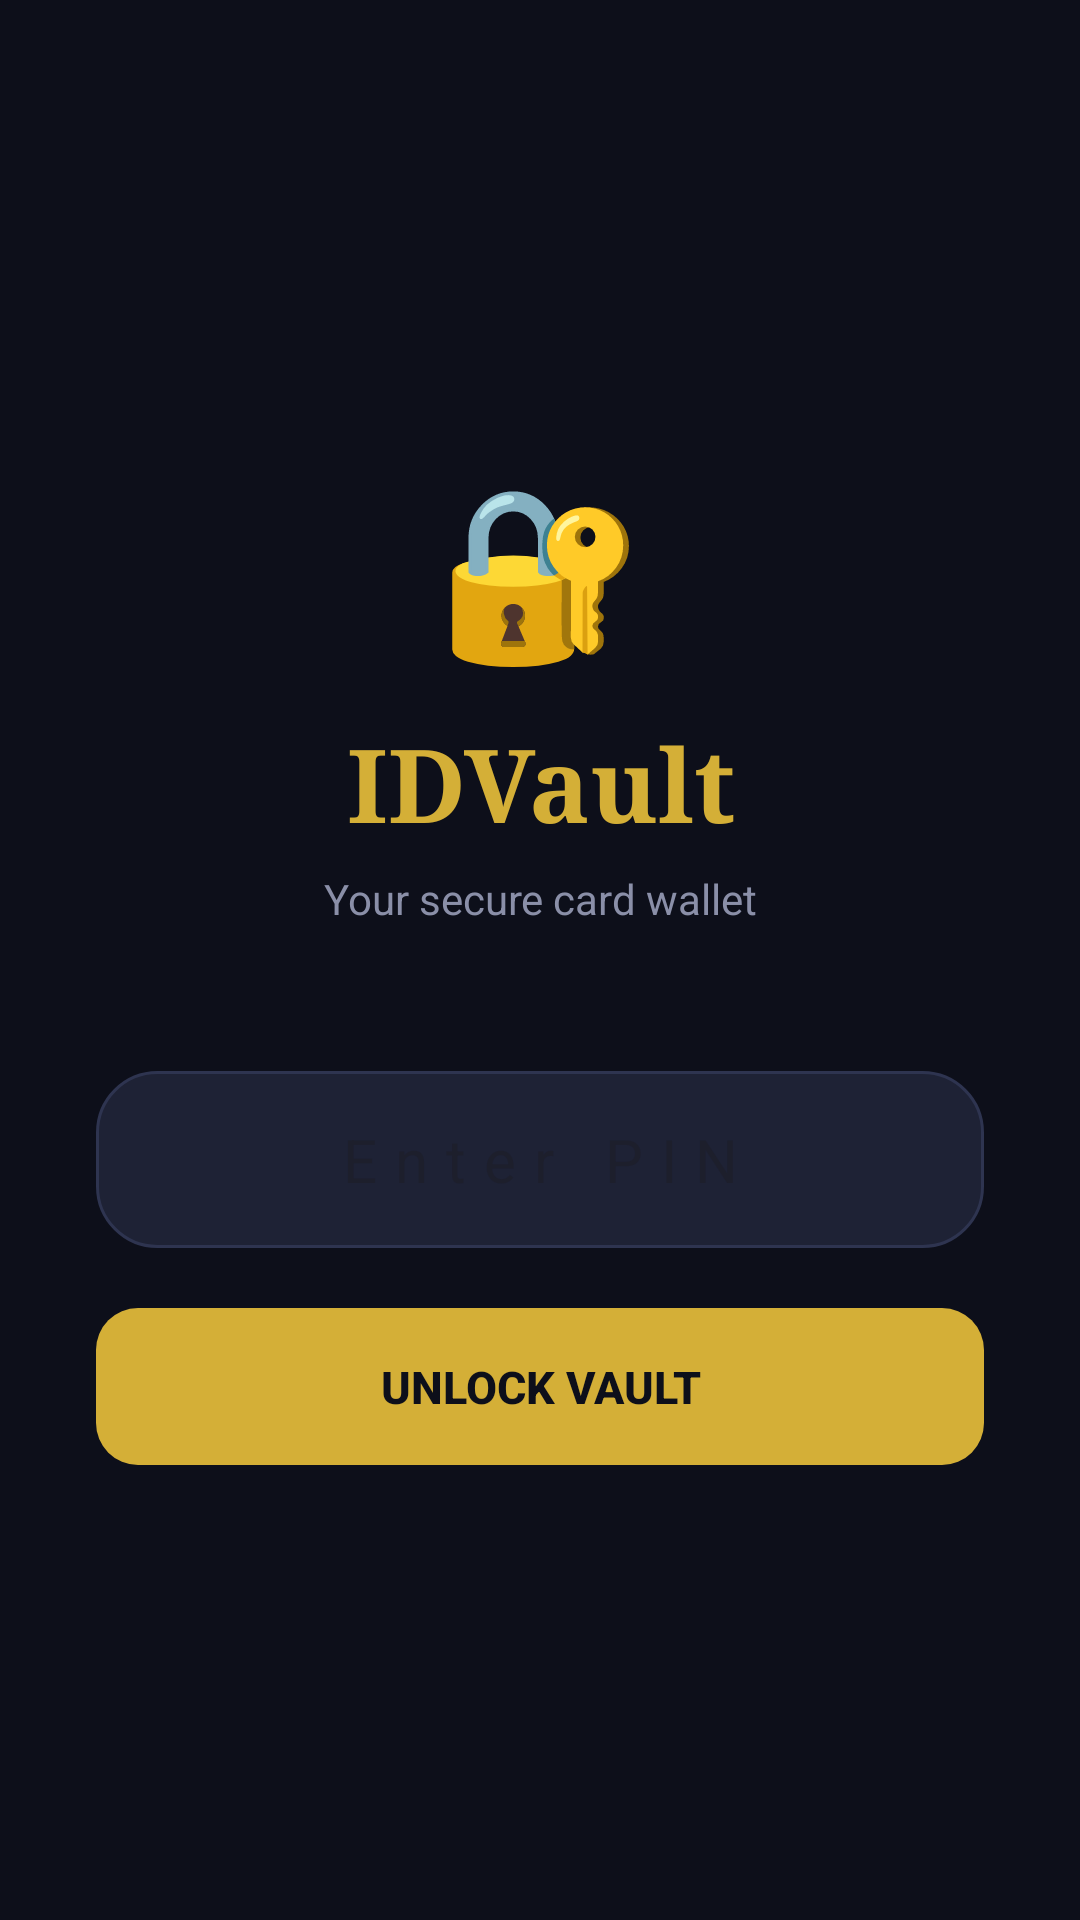

Android layout source for this screen:
<!-- AndroidManifest.xml: application theme Theme.Idvault -->
<!-- res/layout/activity_main.xml -->
<LinearLayout xmlns:android="http://schemas.android.com/apk/res/android"
    android:orientation="vertical"
    android:gravity="center"
    android:background="@color/background"
    android:padding="32dp"
    android:layout_width="match_parent"
    android:layout_height="match_parent">

    <TextView
        android:text="🔐"
        android:textSize="56sp"
        android:gravity="center"
        android:layout_marginBottom="12dp"
        android:layout_width="match_parent"
        android:layout_height="wrap_content"/>

    <TextView
        android:text="IDVault"
        android:textSize="34sp"
        android:textStyle="bold"
        android:textColor="@color/primary"
        android:gravity="center"
        android:fontFamily="serif"
        android:layout_marginBottom="6dp"
        android:layout_width="match_parent"
        android:layout_height="wrap_content"/>

    <TextView
        android:text="Your secure card wallet"
        android:textSize="14sp"
        android:textColor="@color/text_secondary"
        android:gravity="center"
        android:layout_marginBottom="48dp"
        android:layout_width="match_parent"
        android:layout_height="wrap_content"/>

    <EditText
        android:id="@+id/pinInput"
        android:hint="Enter PIN"
        android:textColor="@color/text_primary"
        android:inputType="numberPassword"
        android:textSize="20sp"
        android:gravity="center"
        android:letterSpacing="0.3"
        android:padding="16dp"
        android:background="@drawable/card_bg"
        android:layout_marginBottom="20dp"
        android:layout_width="match_parent"
        android:layout_height="wrap_content"/>

    <Button
        android:id="@+id/unlockBtn"
        android:text="UNLOCK VAULT"
        android:textColor="#0D0F1A"
        android:textStyle="bold"
        android:textSize="15sp"
        android:background="@drawable/btn_primary"
        android:padding="16dp"
        android:stateListAnimator="@null"
        android:layout_width="match_parent"
        android:layout_height="wrap_content"/>

</LinearLayout>
<!-- resources referenced by this layout -->
<resources>
  <color name="background">#0D0F1A</color>
  <color name="primary">#D4AF37</color>
  <color name="text_primary">#FFFFFF</color>
  <color name="text_secondary">#8A8FA8</color>
  <!-- drawable btn_primary (drawable) -->
  <shape xmlns:android="http://schemas.android.com/apk/res/android">
      <solid android:color="#D4AF37"/>
      <corners android:radius="14dp"/>
  </shape>
  <!-- drawable card_bg (drawable) -->
  <shape xmlns:android="http://schemas.android.com/apk/res/android">
      <solid android:color="#1E2235"/>
      <corners android:radius="20dp"/>
      <stroke android:width="1dp" android:color="#2E3450"/>
  </shape>
  <style name="Theme.Idvault" parent="Base.Theme.Idvault" />
  <style name="Base.Theme.Idvault" parent="Theme.Material3.DayNight.NoActionBar">
          
          
      </style>
</resources>
